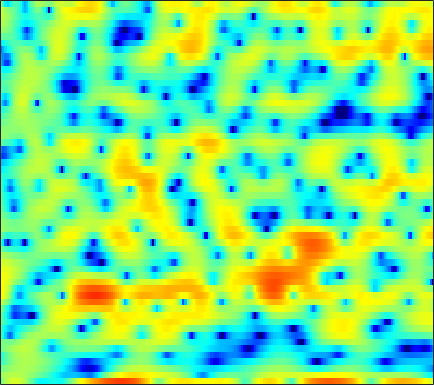

Source data for this figure (header and first rows):
-0.87696, 0.49218, 1.8475, 2.8437, 3.377, 3.7964, 3.9672, 3.9446, 3.7185, 3.2949, 2.6787, 2.0623, 1.0294, -0.19666, -1.2036, -2.6364, -4.07, -5.0415, -5.8891, -6.1626, -6.0383, -5.8, -5.3619, -5.112
1.281, 1.519, 1.817, 2.077, 2.235, 2.385, 2.462, 2.468, 2.4, 2.252, 2.027, 1.813, 1.477, 1.087, 0.7649, 0.3061, -0.1798, -0.5634, -1.098, -1.66, -2.262, -2.749, -3.454, -4.22
-0.8717, -0.4615, 0.04884, 0.5072, 0.814, 1.17, 1.459, 1.633, 1.804, 1.902, 1.934, 1.916, 1.833, 1.689, 1.544, 1.298, 0.9963, 0.7378, 0.347, -0.09444, -0.5897, -0.9934, -1.584, -2.222
-3.991, -3.111, -2.055, -1.13, -0.5218, 0.1801, 0.7599, 1.12, 1.506, 1.789, 1.975, 2.055, 2.083, 2.029, 1.94, 1.76, 1.514, 1.292, 0.9497, 0.5586, 0.124, -0.2273, -0.7272, -1.26
-4.762, -3.541, -2.174, -1.049, -0.3373, 0.4581, 1.099, 1.486, 1.889, 2.168, 2.331, 2.378, 2.345, 2.203, 2.03, 1.712, 1.3, 0.9345, 0.3906, -0.2005, -0.8058, -1.244, -1.779, -2.225
-0.8897, -0.4438, 0.1252, 0.6545, 1.025, 1.484, 1.894, 2.161, 2.457, 2.674, 2.797, 2.818, 2.737, 2.512, 2.24, 1.716, 0.9782, 0.2673, -0.9184, -2.434, -4.346, -6.06, -8.567, -10.35
0.08491, -0.204, -0.5191, -0.6908, -0.6861, -0.486, -0.09203, 0.2908, 0.8489, 1.393, 1.855, 2.128, 2.366, 2.446, 2.39, 2.155, 1.709, 1.227, 0.3707, -0.7501, -2.125, -3.271, -4.708, -5.535
-3.012, -4.791, -7.799, -11.54, -13.44, -11.5, -8.099, -6.035, -3.906, -2.317, -1.11, -0.3902, 0.3672, 0.9376, 1.259, 1.568, 1.757, 1.827, 1.835, 1.772, 1.668, 1.581, 1.493, 1.452
-2.9, -4.332, -6.304, -8.004, -8.73, -8.683, -7.814, -6.978, -5.88, -4.908, -4.081, -3.525, -2.83, -2.168, -1.677, -1.019, -0.3488, 0.1462, 0.7766, 1.367, 1.9, 2.247, 2.649, 2.961
-1.296, -2.311, -3.679, -4.96, -5.811, -6.761, -7.446, -7.755, -7.99, -8.099, -8.181, -8.245, -8.335, -8.181, -7.792, -6.762, -5.258, -3.973, -2.288, -0.7382, 0.6148, 1.483, 2.455, 3.228
-1.188, -2.549, -4.686, -7.228, -9.456, -12.73, -15.34, -15.66, -14.55, -13.41, -12.94, -13.22, -14.75, -18.68, -26.04, -21.44, -12.71, -8.936, -5.356, -2.699, -0.6598, 0.5853, 1.941, 3.01
0.1007, -1.235, -3.367, -5.913, -8.079, -11.08, -13.22, -13.43, -12.42, -11.19, -10.24, -9.757, -9.301, -8.848, -8.311, -7.269, -5.834, -4.599, -2.938, -1.352, -0.00607, 0.8655, 1.84, 2.62
3.364, 2.357, 0.8496, -0.7719, -1.978, -3.525, -4.834, -5.568, -6.152, -6.241, -5.965, -5.595, -4.873, -4.076, -3.428, -2.511, -1.584, -0.8974, -0.02122, 0.7476, 1.387, 1.762, 2.078, 2.167
6.122, 5.248, 3.83, 2.084, 0.5351, -1.916, -4.903, -7.513, -10.72, -10.7, -8.248, -6.413, -4.443, -2.962, -2.107, -1.178, -0.3796, 0.1336, 0.7623, 1.267, 1.668, 1.863, 1.905, 1.625
6.173, 5.56, 4.47, 3.007, 1.663, -0.4676, -2.989, -5.008, -7.189, -7.563, -6.66, -5.792, -4.882, -4.383, -4.216, -4.176, -4.14, -4.013, -3.581, -2.881, -2.067, -1.489, -0.8512, -0.4104
5.676, 5.426, 4.884, 4.137, 3.458, 2.436, 1.343, 0.5309, -0.4966, -1.423, -2.281, -2.95, -4.043, -5.547, -7.054, -9.895, -14.39, -18.6, -16.45, -11.35, -8.063, -6.422, -4.821, -3.686
5.279, 5.219, 4.985, 4.608, 4.227, 3.626, 2.938, 2.371, 1.564, 0.6711, -0.2972, -1.132, -2.375, -3.839, -5.098, -6.966, -8.726, -9.622, -9.787, -9.1, -8.257, -7.785, -7.43, -7.33
4.737, 4.697, 4.528, 4.255, 3.99, 3.572, 3.079, 2.677, 2.083, 1.434, 0.7286, 0.1634, -0.6058, -1.419, -2.049, -2.859, -3.631, -4.151, -4.797, -5.419, -6.194, -6.956, -8.403, -10.74
3.892, 3.758, 3.517, 3.211, 2.964, 2.6, 2.213, 1.908, 1.507, 1.103, 0.7003, 0.4179, 0.0379, -0.3228, -0.5907, -0.9425, -1.311, -1.603, -2.042, -2.551, -3.16, -3.711, -4.594, -5.596
2.37, 2.009, 1.532, 1.083, 0.7688, 0.377, 0.02924, -0.2189, -0.5248, -0.7717, -0.9298, -0.9737, -0.9626, -0.8212, -0.6682, -0.4647, -0.2734, -0.1668, -0.07801, -0.08055, -0.141, -0.2327, -0.3783, -0.5269
-0.5222, -1.511, -2.739, -3.552, -3.843, -3.931, -3.978, -4.128, -4.597, -5.233, -5.714, -5.719, -4.979, -3.724, -2.72, -1.487, -0.4814, 0.114, 0.7301, 1.175, 1.493, 1.682, 1.91, 2.126
-3.684, -6.679, -13.49, -21.92, -13.95, -9.099, -7.218, -6.896, -7.682, -10.26, -16.62, -32.61, -13.53, -7.368, -4.691, -2.303, -0.7673, -0.006416, 0.6473, 1.036, 1.268, 1.444, 1.742, 2.183
-0.5903, -1.818, -3.379, -4.211, -4.227, -3.732, -3.288, -3.132, -3.22, -3.555, -3.824, -3.766, -3.036, -1.982, -1.175, -0.3014, 0.1865, 0.2681, -0.06335, -0.888, -2.113, -3.053, -3.595, -2.562
1.312, 0.9397, 0.4569, 0.06187, -0.1362, -0.2913, -0.329, -0.3095, -0.2592, -0.1648, -0.01883, 0.135, 0.3783, 0.6078, 0.7366, 0.7399, 0.481, 0.04573, -0.9666, -2.695, -5.49, -8.605, -12.58, -8.894
0.8376, 0.5683, 0.171, -0.2122, -0.4495, -0.6795, -0.7439, -0.7045, -0.5208, -0.2347, 0.1035, 0.3762, 0.6786, 0.9487, 1.075, 1.12, 0.9908, 0.7484, 0.276, -0.3611, -1.043, -1.456, -1.759, -1.647
0.02624, -0.5469, -1.401, -2.325, -2.973, -3.586, -3.773, -3.545, -2.863, -1.953, -0.9968, -0.3215, 0.4741, 1.122, 1.491, 1.863, 2.077, 2.146, 2.123, 2.009, 1.825, 1.654, 1.403, 1.132
-0.8949, -1.942, -3.744, -6.164, -8.578, -12.88, -15.28, -12.39, -8.18, -5.063, -2.807, -1.513, -0.1265, 0.9143, 1.534, 2.162, 2.62, 2.879, 3.102, 3.212, 3.21, 3.129, 2.932, 2.581
-1.665, -2.749, -4.519, -6.542, -8.213, -10.21, -10.86, -9.871, -7.59, -5.333, -3.425, -2.236, -0.9639, 0.01254, 0.5935, 1.194, 1.654, 1.93, 2.259, 2.533, 2.757, 2.884, 2.945, 2.857
-2.132, -3.242, -4.715, -6.031, -6.713, -7.045, -6.715, -6.119, -4.997, -3.812, -2.706, -1.982, -1.247, -0.8181, -0.636, -0.5513, -0.5313, -0.4685, -0.1883, 0.3552, 1.052, 1.606, 2.237, 2.717
-2.677, -4.38, -7.186, -10.73, -12.98, -12.07, -8.682, -6.458, -4.181, -2.504, -1.35, -0.8291, -0.5524, -0.8002, -1.392, -2.817, -4.993, -6.766, -7.235, -4.652, -1.77, -0.04837, 1.643, 2.824
-2.896, -4.131, -6.151, -8.513, -9.725, -8.927, -6.304, -4.4, -2.335, -0.814, 0.211, 0.6593, 0.802, 0.437, -0.2514, -1.793, -4.095, -5.979, -6.67, -4.139, -1.365, 0.2006, 1.714, 2.657
-4.316, -4.212, -4.112, -3.939, -3.683, -3.129, -2.264, -1.544, -0.5584, 0.3515, 1.061, 1.462, 1.783, 1.841, 1.757, 1.494, 1.189, 1.015, 0.989, 1.172, 1.456, 1.623, 1.695, 1.428
-6.852, -5.965, -5.04, -4.227, -3.616, -2.801, -1.962, -1.322, -0.4795, 0.3146, 1.018, 1.469, 2.005, 2.388, 2.617, 2.814, 2.905, 2.925, 2.902, 2.783, 2.536, 2.232, 1.569, 0.5178
-8.801, -8.397, -7.679, -6.787, -6.032, -4.987, -3.984, -3.267, -2.327, -1.429, -0.5245, 0.124, 0.9232, 1.653, 2.091, 2.569, 2.903, 3.049, 3.109, 3.026, 2.786, 2.495, 1.924, 1.164
-13.79, -15.27, -14.24, -11.63, -9.995, -8.398, -7.343, -6.739, -5.95, -4.931, -3.632, -2.532, -1.137, 0.1159, 0.8848, 1.689, 2.24, 2.496, 2.641, 2.612, 2.455, 2.277, 2.035, 1.783
-11.53, -13.61, -12.87, -10.62, -9.456, -8.882, -9.515, -10.84, -13.68, -13.61, -8.949, -5.875, -2.777, -0.6441, 0.523, 1.571, 2.135, 2.295, 2.219, 1.865, 1.367, 1.01, 0.7204, 0.7744
-1.381, -2.028, -2.615, -3.013, -3.33, -3.978, -5.055, -6.168, -7.635, -7.42, -5.099, -3.057, -0.7735, 0.8939, 1.771, 2.449, 2.614, 2.393, 1.623, 0.2348, -1.895, -3.999, -6.746, -6.185
1.209, 0.867, 0.4685, 0.1279, -0.108, -0.4079, -0.6732, -0.8053, -0.8343, -0.5807, -0.0701, 0.4081, 1.072, 1.61, 1.868, 1.968, 1.739, 1.309, 0.3254, -1.195, -3.388, -5.491, -8.056, -7.642
0.5251, 0.4829, 0.4528, 0.4513, 0.4639, 0.4971, 0.5538, 0.6127, 0.7373, 0.8903, 1.069, 1.199, 1.345, 1.421, 1.402, 1.268, 0.9751, 0.6523, 0.08516, -0.6133, -1.352, -1.847, -2.324, -2.447
-1.11, -0.7949, -0.393, -0.004196, 0.2671, 0.604, 0.9039, 1.097, 1.315, 1.47, 1.553, 1.573, 1.525, 1.41, 1.282, 1.063, 0.7947, 0.5836, 0.2903, -0.008351, -0.2966, -0.4968, -0.7538, -0.9924
-3.201, -2.481, -1.622, -0.8349, -0.2772, 0.4105, 1.022, 1.402, 1.774, 1.989, 2.033, 1.953, 1.706, 1.33, 1.003, 0.568, 0.2172, 0.04286, -0.05743, -0.03196, 0.03464, 0.06457, 0.05195, -0.08935
-4.854, -4.296, -3.484, -2.411, -1.444, -0.1181, 1.075, 1.808, 2.51, 2.872, 2.876, 2.627, 1.966, 0.922, -0.08442, -1.54, -2.648, -2.884, -2.298, -1.242, -0.2456, 0.3204, 0.7969, 0.959
-7.12, -9.348, -11.79, -8.443, -5.008, -1.496, 0.9249, 2.231, 3.406, 4.004, 4.06, 3.742, 2.779, 1.052, -0.9258, -5.218, -14.95, -19.2, -6.979, -2.604, -0.2757, 0.7718, 1.517, 1.741
-5.408, -6.838, -7.8, -6.184, -4.07, -1.417, 0.6671, 1.851, 2.98, 3.64, 3.856, 3.743, 3.222, 2.305, 1.404, 0.08062, -0.9582, -1.242, -0.9033, -0.1949, 0.4137, 0.6578, 0.6402, 0.2146
-2.568, -2.634, -2.424, -1.863, -1.245, -0.2773, 0.7122, 1.378, 2.121, 2.655, 2.966, 3.045, 2.965, 2.714, 2.432, 2.022, 1.613, 1.349, 1.041, 0.7223, 0.3109, -0.1316, -0.9505, -2.142
-2.261, -2.066, -1.719, -1.247, -0.8232, -0.1889, 0.4806, 0.9754, 1.573, 2.068, 2.439, 2.627, 2.761, 2.764, 2.696, 2.514, 2.244, 1.991, 1.574, 1.05, 0.3758, -0.2522, -1.318, -2.697
-3.375, -3.179, -2.851, -2.378, -1.923, -1.218, -0.4495, 0.1376, 0.8731, 1.518, 2.031, 2.331, 2.603, 2.731, 2.75, 2.663, 2.478, 2.269, 1.913, 1.462, 0.895, 0.3855, -0.4411, -1.448
-5.823, -6.051, -6.1, -5.678, -4.996, -3.74, -2.351, -1.348, -0.1387, 0.8571, 1.625, 2.047, 2.416, 2.591, 2.603, 2.506, 2.31, 2.124, 1.856, 1.579, 1.299, 1.066, 0.7164, 0.2686
-9.517, -11.46, -14.84, -15.84, -12.51, -7.952, -4.613, -2.739, -0.8304, 0.5412, 1.487, 1.95, 2.27, 2.29, 2.122, 1.73, 1.19, 0.7867, 0.3847, 0.2794, 0.4973, 0.7917, 1.23, 1.56
-10.36, -11.23, -12.36, -11.96, -9.991, -6.702, -3.861, -2.172, -0.4491, 0.7367, 1.489, 1.783, 1.843, 1.511, 0.983, -0.1648, -1.931, -3.689, -6.176, -6.474, -3.933, -1.823, 0.3999, 1.973
-12.25, -9.837, -7.706, -6.055, -4.944, -3.547, -2.29, -1.51, -0.7073, -0.1604, 0.1061, 0.1509, 0.006298, -0.4042, -0.9176, -2.037, -3.764, -5.662, -8.707, -8.975, -5.282, -2.61, 0.08551, 1.989
-7.167, -6.064, -4.725, -3.698, -3.106, -2.557, -2.266, -2.216, -2.37, -2.71, -3.149, -3.442, -3.684, -3.693, -3.6, -3.401, -3.208, -3.058, -2.686, -1.965, -0.8861, 0.06704, 1.336, 2.453
-1.61, -1.594, -1.522, -1.525, -1.621, -1.941, -2.55, -3.22, -4.481, -6.297, -8.664, -10.61, -11.98, -10.42, -8.498, -6.144, -4.326, -3.181, -1.891, -0.7558, 0.2848, 1.015, 1.921, 2.712
1.164, 0.8805, 0.4382, -0.08471, -0.5725, -1.38, -2.424, -3.412, -5.087, -7.365, -10.51, -13.48, -16.07, -12.99, -10.09, -7.08, -4.868, -3.568, -2.159, -1.01, -0.02459, 0.6269, 1.426, 2.14
2.501, 2.074, 1.435, 0.7174, 0.1184, -0.7778, -1.791, -2.633, -3.831, -5.029, -6.096, -6.7, -6.981, -6.605, -5.983, -4.953, -3.89, -3.176, -2.366, -1.714, -1.152, -0.7338, -0.1334, 0.5672
3.32, 2.754, 1.98, 1.18, 0.5729, -0.2726, -1.198, -1.954, -3.015, -4.011, -4.789, -5.111, -5.082, -4.6, -4.052, -3.309, -2.69, -2.39, -2.294, -2.567, -3.145, -3.566, -3.641, -2.687
3.351, 2.421, 1.277, 0.4036, -0.06215, -0.5695, -1.2, -1.909, -3.339, -5.442, -8.065, -9.349, -8.146, -5.364, -3.554, -1.791, -0.7612, -0.4691, -0.7436, -1.959, -4.618, -8.504, -27.83, -9.601
0.1773, -2.414, -6.47, -7.729, -5.964, -3.755, -2.668, -2.543, -3.266, -5.136, -8.106, -9.925, -7.956, -4.185, -1.999, 0.08901, 1.343, 1.843, 1.984, 1.598, 0.8404, 0.2267, -0.1764, 0.3417
